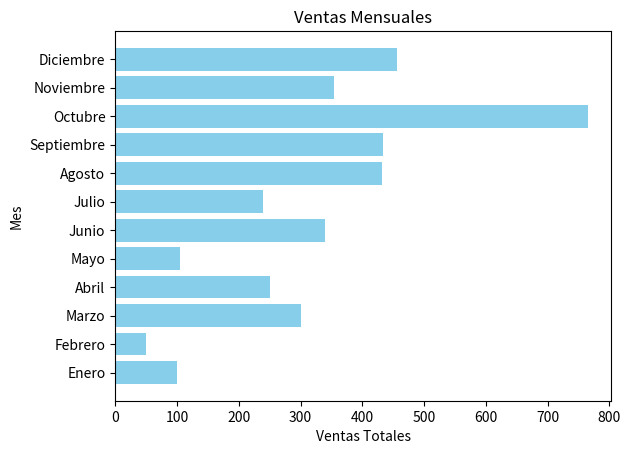

Write the Python code that produced this figure.
import pandas as pd
import matplotlib.pyplot as plt

mes = ["Enero", "Febrero", "Marzo", "Abril", "Mayo", "Junio",
        "Julio", "Agosto", "Septiembre", "Octubre", "Noviembre", "Diciembre"]
ventas = [100, 50, 300, 250, 105, 340, 240, 432, 434, 765, 354, 456]

df = pd.DataFrame({'Mes': mes, 'Ventas': ventas})

plt.barh(df['Mes'], df['Ventas'], color='skyblue')

plt.xlabel('Ventas Totales')
plt.ylabel('Mes')
plt.title('Ventas Mensuales')
plt.show()
